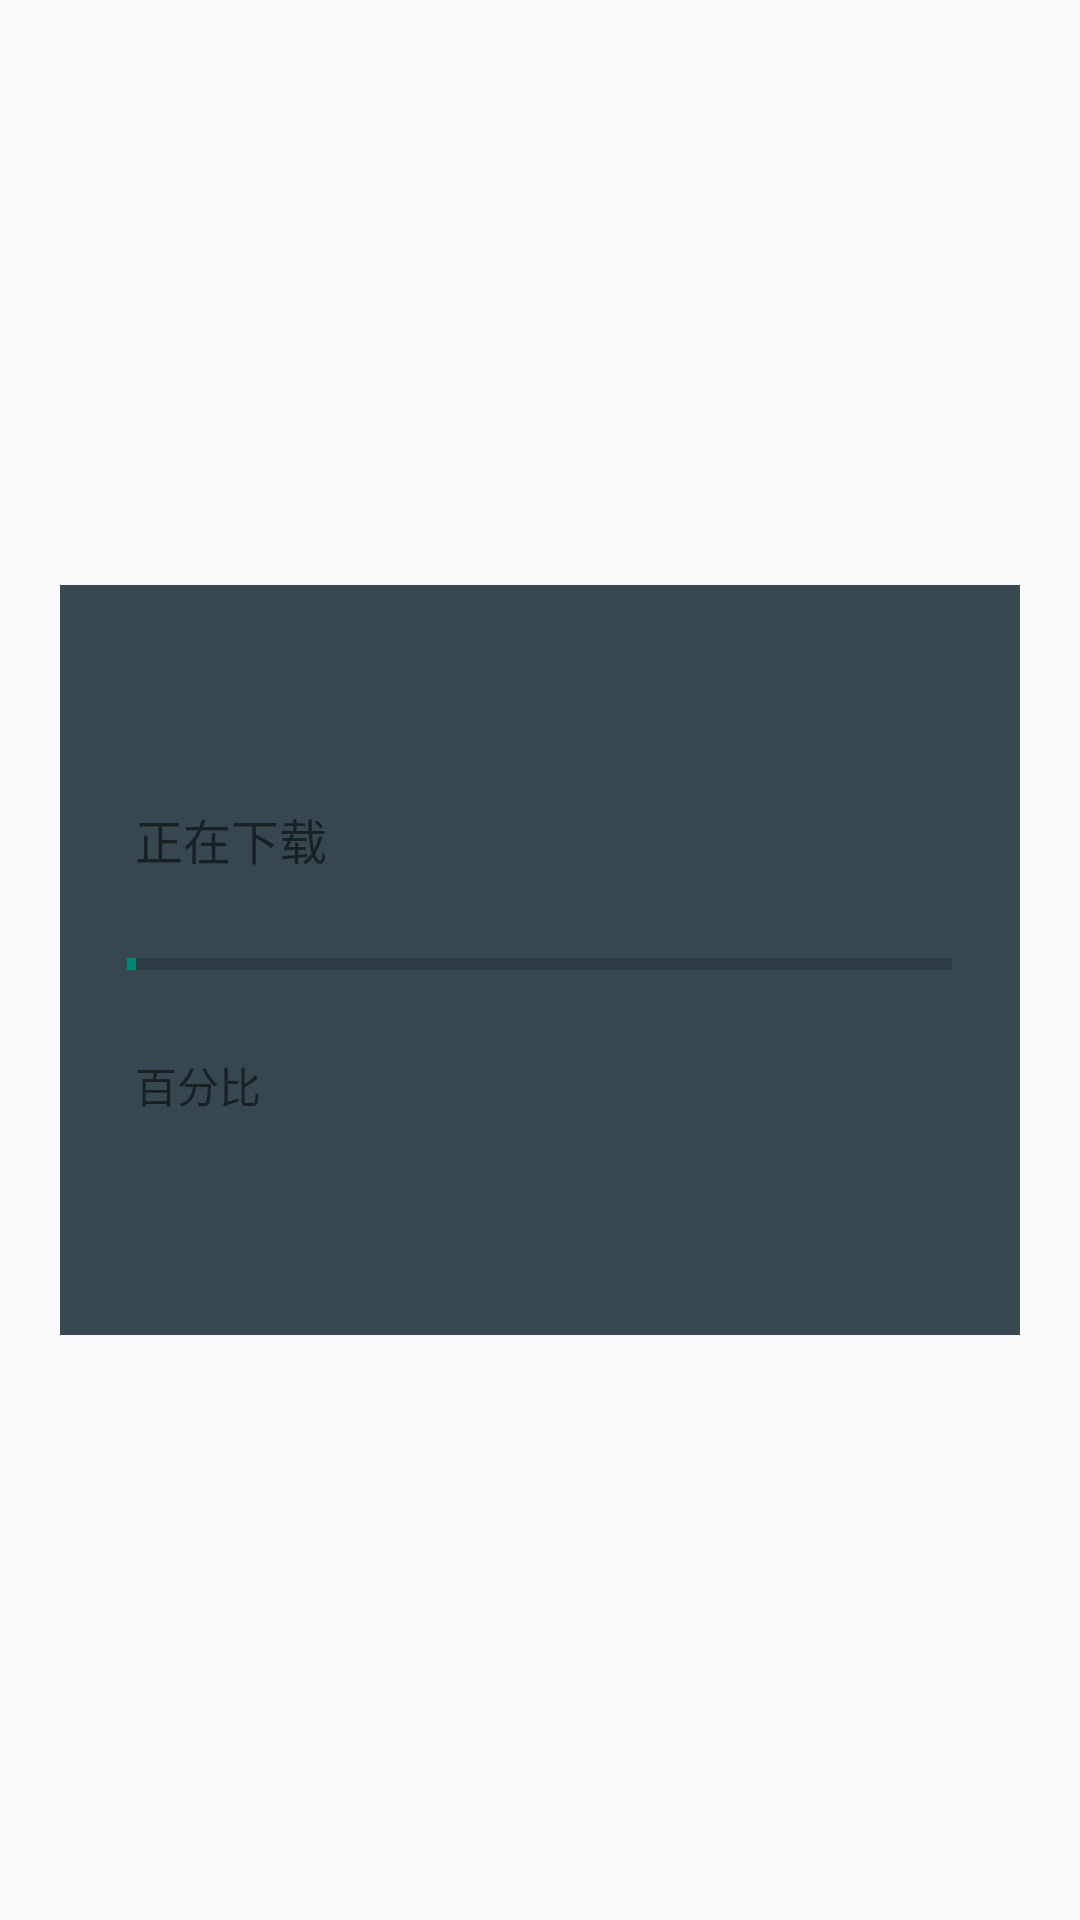

The Android layout XML behind this screen, and the referenced resources:
<!-- AndroidManifest.xml: application theme AppTheme -->
<!-- res/layout/down_load_dialog.xml -->
<?xml version="1.0" encoding="utf-8"?>
<LinearLayout xmlns:android="http://schemas.android.com/apk/res/android"
    android:id="@+id/down_dialog_view"
    android:layout_width="match_parent"
    android:layout_height="match_parent"
    android:gravity="center"
>

    <RelativeLayout
        android:layout_width="match_parent"
        android:layout_height="250dp"
        android:layout_margin="20dp"
        android:gravity="center_vertical"
        android:background="@color/material_blue_grey_800"
       >
    <TextView
        android:id="@+id/down_load_title"
        android:layout_width="match_parent"
        android:layout_height="wrap_content"
        android:layout_marginLeft="25dp"
        android:layout_marginRight="20dp"
        android:layout_marginTop="20dp"
        android:textSize="16sp"
        android:text="正在下载"/>
     <ProgressBar
         android:id="@+id/down_load_processBar"
         android:layout_width="match_parent"
         android:layout_height="60dp"
         android:layout_below="@id/down_load_title"
         android:layout_centerHorizontal="true"
         android:layout_marginLeft="25dp"
         android:layout_marginRight="20dp"
         android:max="100"
         android:progress="1"
         style="@style/Base.Widget.AppCompat.ProgressBar.Horizontal"
         />
        <TextView
            android:id="@+id/down_load_percent"
            android:layout_width="wrap_content"
            android:layout_height="wrap_content"
            android:layout_below="@id/down_load_processBar"
            android:layout_marginLeft="25dp"
            android:layout_marginBottom="20dp"
            android:text="百分比"/>
        <TextView
            android:id="@+id/down_load_finish"
            android:layout_width="wrap_content"
            android:layout_height="wrap_content"
            android:layout_alignParentRight="true"
            android:layout_below="@id/down_load_processBar"
            android:layout_marginRight="20dp"
            android:visibility="invisible"
            android:text="下载完成!"/>
    </RelativeLayout>


</LinearLayout>
<!-- resources referenced by this layout -->
<resources>
  <color name="material_blue_grey_800">#ff37474f</color>
  <style name="AppTheme" parent="Theme.AppCompat.Light.NoActionBar">
          
      </style>
</resources>
